Photos from the image-classification dataset "railway_defect_dataset" in the GitHub repository DEMACARTI/Code_on_track. Its 5 classes are: broken, crack, damaged, normal, rust.

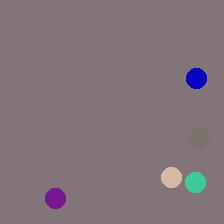
Label: crack

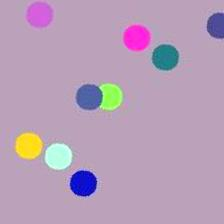
Label: rust

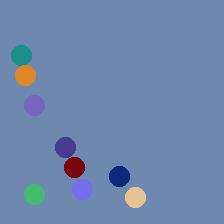
Label: broken

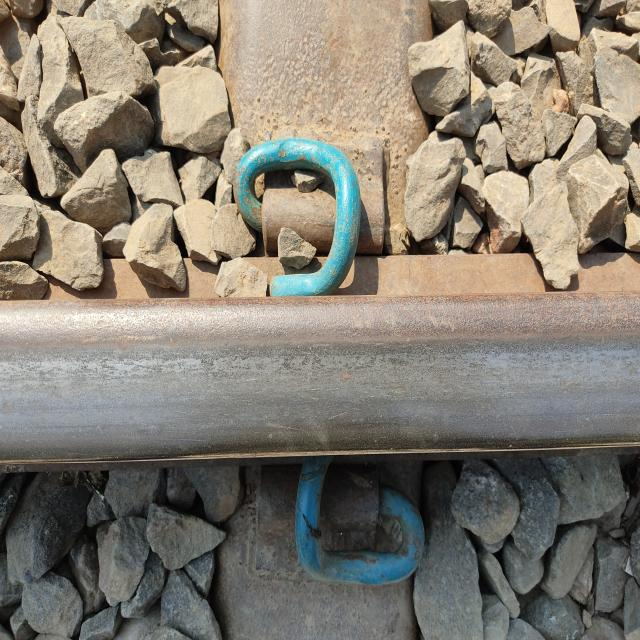
Label: damaged

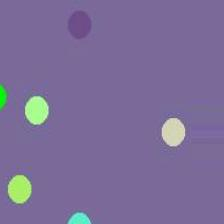
Label: rust

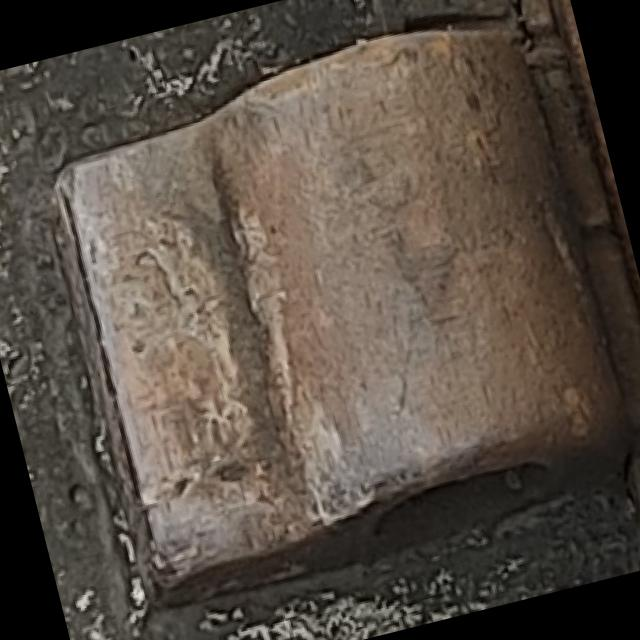
Label: normal
